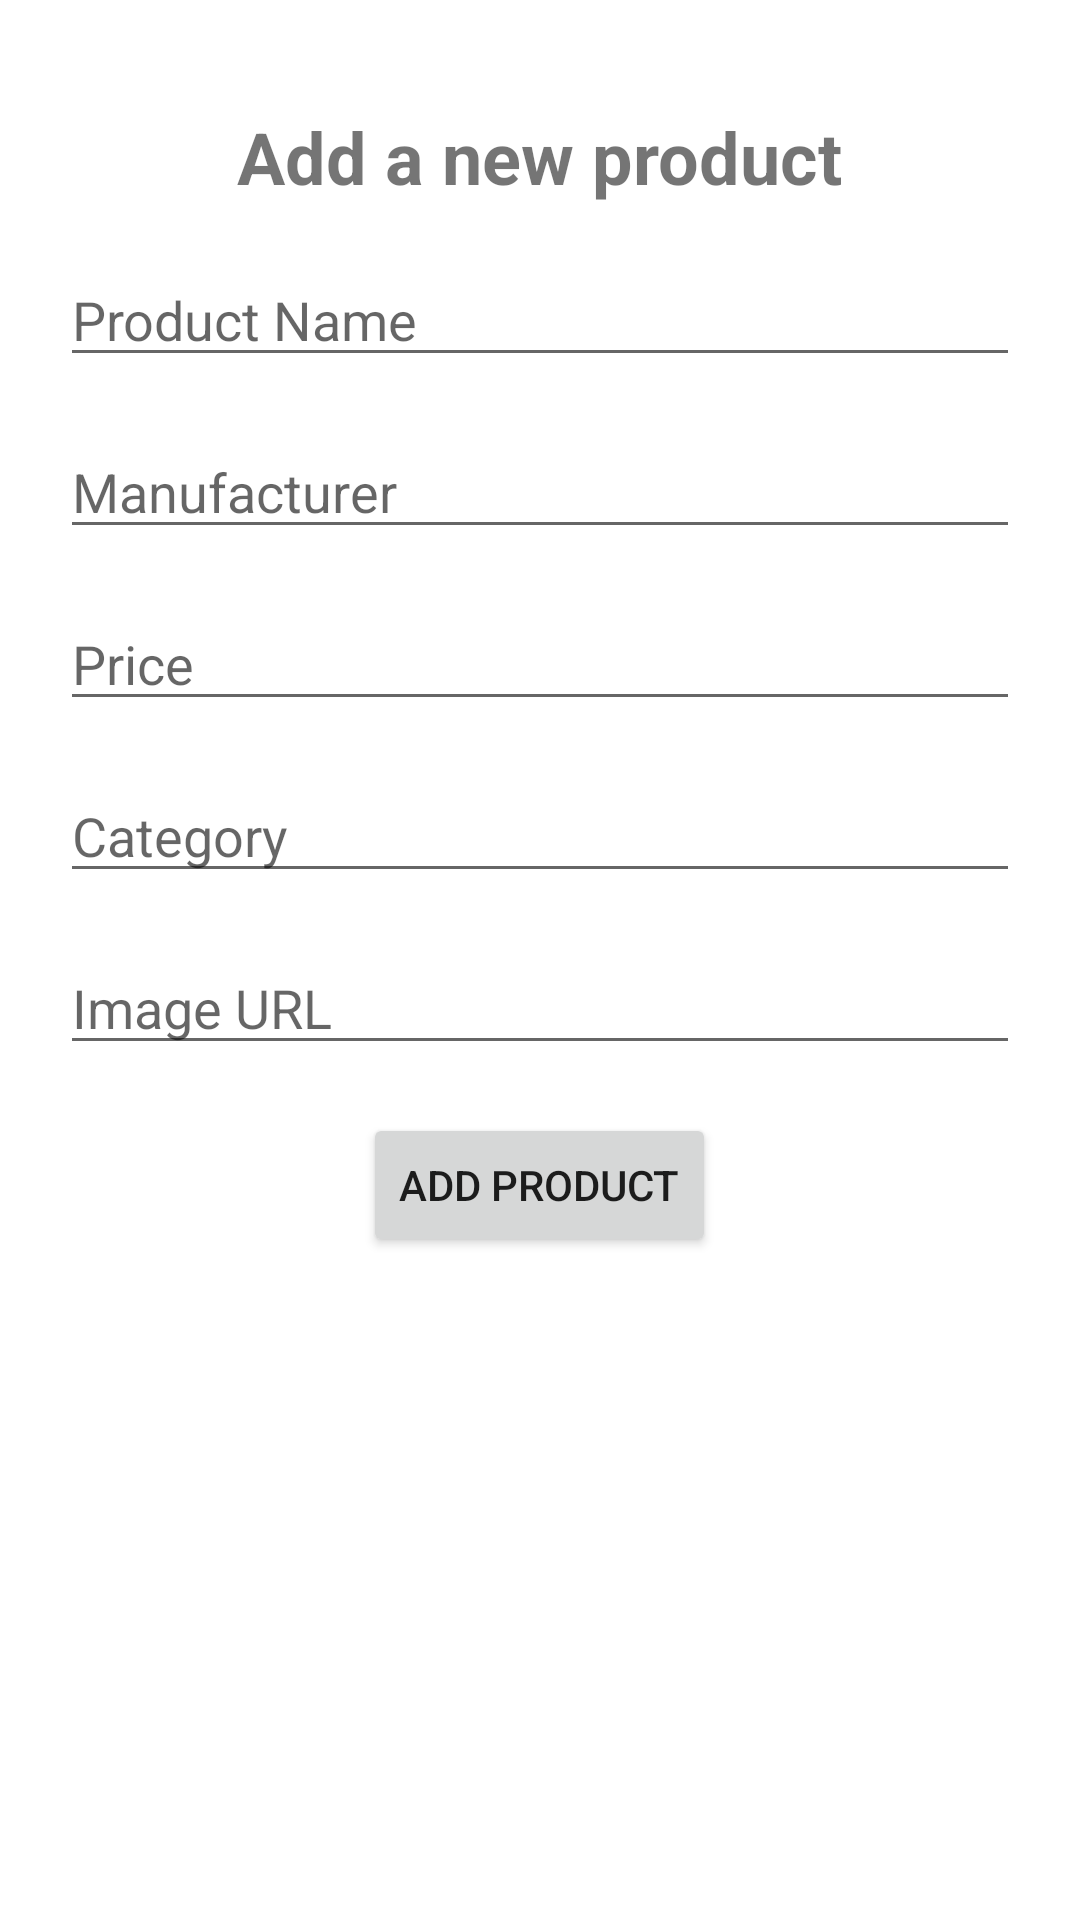

Write the Android layout XML for this screen, with the resource values it uses.
<!-- AndroidManifest.xml: application theme Theme.OnlineElectronicsStore -->
<!-- res/layout/activity_admin.xml -->
<?xml version="1.0" encoding="utf-8"?>
<RelativeLayout xmlns:android="http://schemas.android.com/apk/res/android"
    xmlns:tools="http://schemas.android.com/tools"
    android:padding="20dp"
    android:layout_width="match_parent"
    android:layout_height="match_parent"
    tools:context=".AdminActivity">

    <TextView
        android:id="@+id/titleTextView"
        android:layout_width="wrap_content"
        android:layout_height="wrap_content"
        android:layout_marginTop="16dp"
        android:text="Add a new product"
        android:textSize="24sp"
        android:textStyle="bold"
        android:layout_centerHorizontal="true"/>

    <EditText
        android:id="@+id/nameEditText"
        android:layout_width="match_parent"
        android:layout_height="wrap_content"
        android:layout_below="@+id/titleTextView"
        android:layout_marginTop="16dp"
        android:hint="Product Name"
        android:inputType="text"/>

    <EditText
        android:id="@+id/manufacturerEditText"
        android:layout_width="match_parent"
        android:layout_height="wrap_content"
        android:layout_below="@+id/nameEditText"
        android:layout_marginTop="16dp"
        android:hint="Manufacturer"
        android:inputType="text"/>

    <EditText
        android:id="@+id/priceEditText"
        android:layout_width="match_parent"
        android:layout_height="wrap_content"
        android:layout_below="@+id/manufacturerEditText"
        android:layout_marginTop="16dp"
        android:hint="Price"
        android:inputType="numberDecimal"/>

    <EditText
        android:id="@+id/categoryEditText"
        android:layout_width="match_parent"
        android:layout_height="wrap_content"
        android:layout_below="@+id/priceEditText"
        android:layout_marginTop="16dp"
        android:hint="Category"
        android:inputType="text"/>

    <EditText
        android:id="@+id/imageUrlEditText"
        android:layout_width="match_parent"
        android:layout_height="wrap_content"
        android:layout_below="@+id/categoryEditText"
        android:layout_marginTop="16dp"
        android:hint="Image URL"
        android:inputType="text"/>

    <Button
        android:id="@+id/addProductButton"
        android:layout_width="wrap_content"
        android:layout_height="wrap_content"
        android:layout_below="@+id/imageUrlEditText"
        android:layout_centerHorizontal="true"
        android:layout_marginTop="16dp"
        android:text="Add Product"/>

</RelativeLayout>
<!-- resources referenced by this layout -->
<resources>
  <style name="Theme.OnlineElectronicsStore" parent="Theme.MaterialComponents.DayNight.DarkActionBar">
          
          <item name="colorPrimary">@color/purple_500</item>
          <item name="colorPrimaryVariant">@color/purple_700</item>
          <item name="colorOnPrimary">@color/white</item>
          
          <item name="colorSecondary">@color/teal_200</item>
          <item name="colorSecondaryVariant">@color/teal_700</item>
          <item name="colorOnSecondary">@color/black</item>
          
          <item name="android:statusBarColor">?attr/colorPrimaryVariant</item>
          
      </style>
  <!-- not gathered from this repository: default colours our renderer supplied (Android Studio template values) -->
  <color name="purple_500">#FF6200EE</color>
  <color name="purple_700">#FF3700B3</color>
  <color name="teal_200">#FF03DAC5</color>
  <color name="teal_700">#FF018786</color>
  <color name="black">#FF000000</color>
  <color name="white">#FFFFFFFF</color>
</resources>
